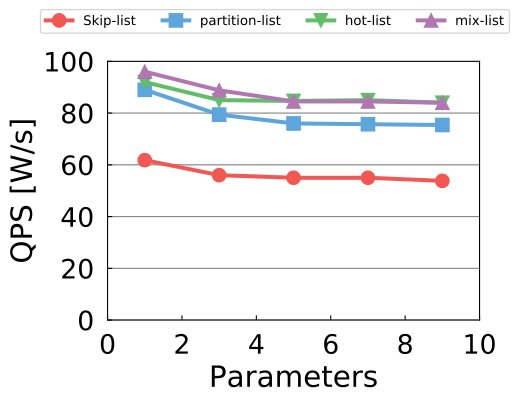

The file beside this chart, header and first rows:
1, 61.8, 89, 92, 96
3, 56, 79.4, 85, 88.8
5, 55, 76, 84.7, 84.5
7, 55, 75.7, 85, 84.5
9, 53.8, 75.4, 84, 84
